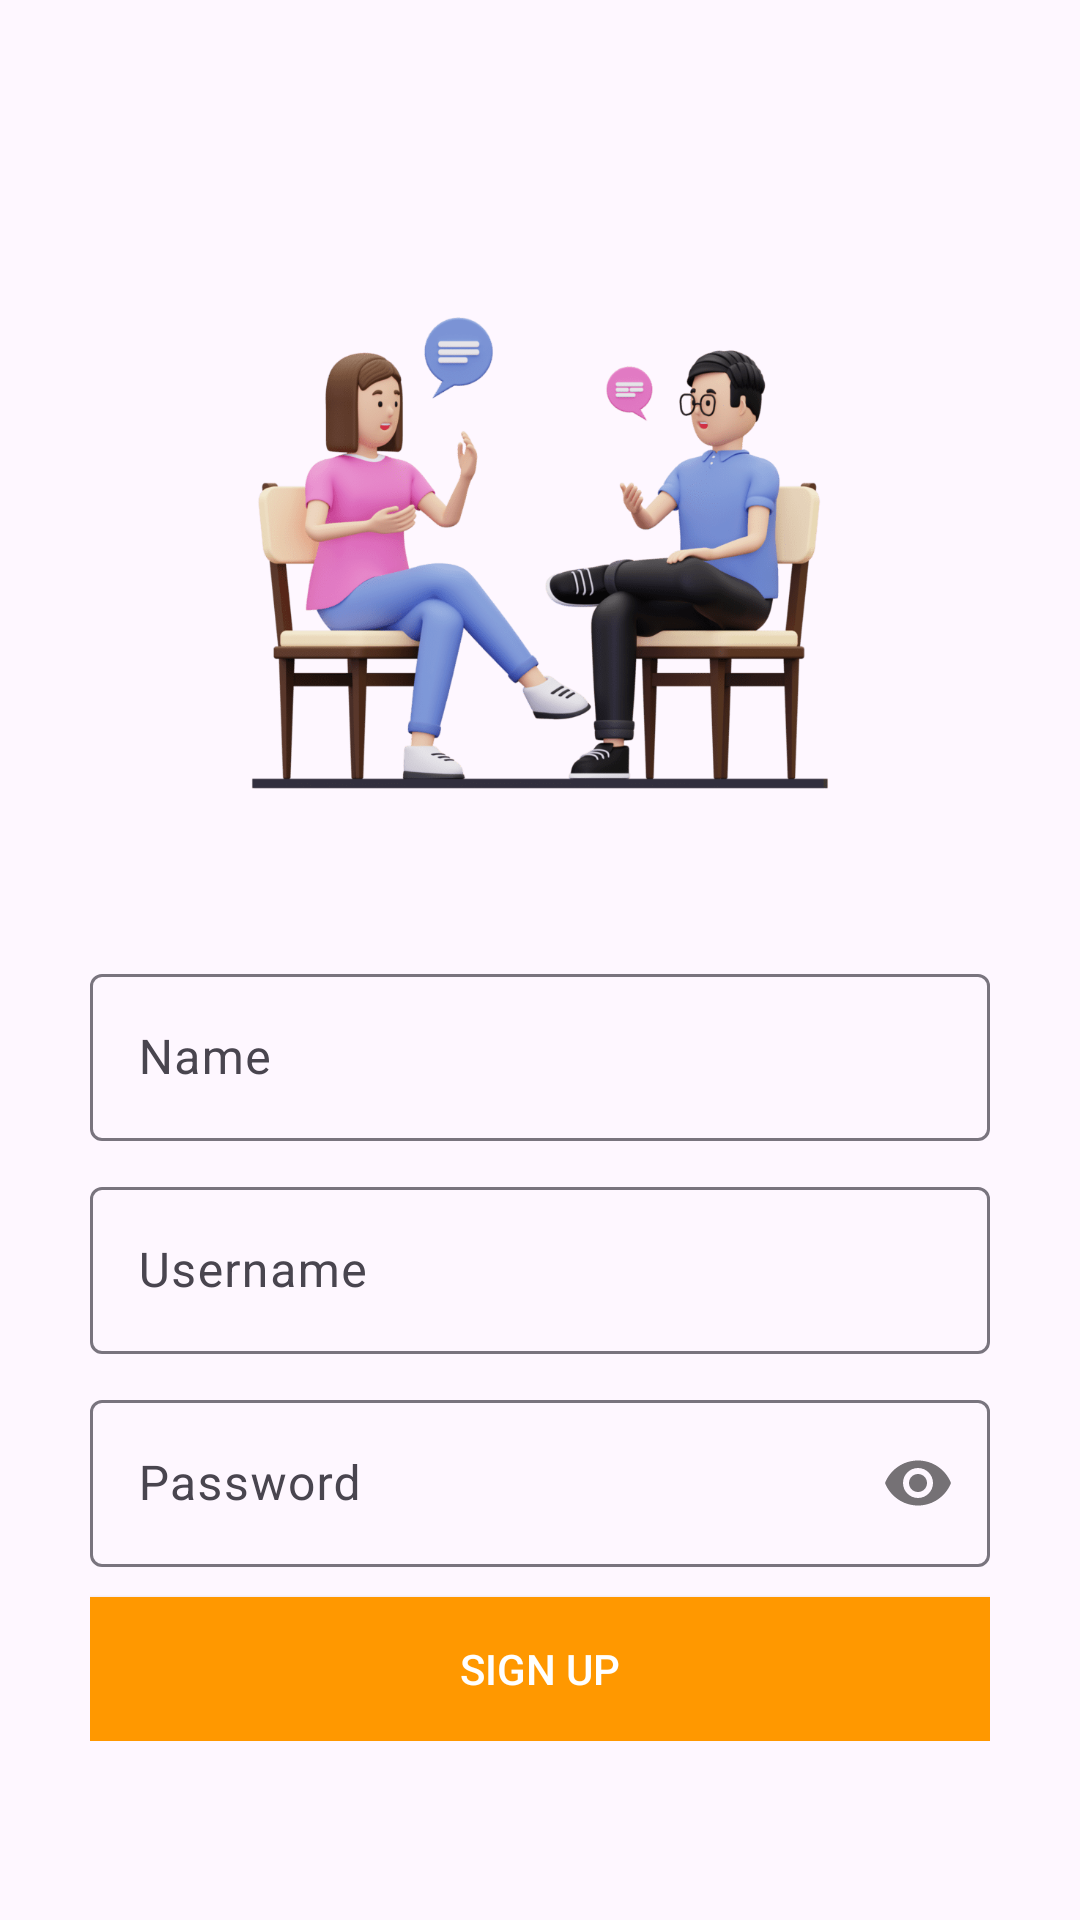

Write the Android layout XML for this screen, with the resource values it uses.
<!-- AndroidManifest.xml: application theme Theme.Chating -->
<!-- res/layout/signup_activity.xml -->
<?xml version="1.0" encoding="utf-8"?>
<RelativeLayout xmlns:android="http://schemas.android.com/apk/res/android"
    android:layout_width="match_parent"
    android:layout_height="match_parent"
    xmlns:app="http://schemas.android.com/apk/res-auto">

    <LinearLayout
        android:layout_centerVertical="true"
        android:layout_centerHorizontal="true"
        android:gravity="center"
        android:layout_width="wrap_content"
        android:layout_height="wrap_content"
        android:orientation="vertical">
        <ImageView
            android:layout_width="300dp"
            android:layout_height="250dp"
            android:src="@drawable/f2"/>

        <com.google.android.material.textfield.TextInputLayout
            android:layout_marginTop="10dp"
            android:layout_marginBottom="10dp"
            android:layout_width="match_parent"
            android:layout_height="wrap_content">
            <EditText
                android:inputType="text"
                android:layout_width="match_parent"
                android:layout_height="wrap_content"
                android:id="@+id/name_input"
                android:hint="Name"/>
        </com.google.android.material.textfield.TextInputLayout>


        <com.google.android.material.textfield.TextInputLayout
            android:layout_width="match_parent"
            android:layout_height="wrap_content">
            <EditText
                android:layout_width="match_parent"
                android:layout_height="wrap_content"
                android:inputType="text"
                android:id="@+id/email_input"
                android:hint="Username"/>

        </com.google.android.material.textfield.TextInputLayout>

        <com.google.android.material.textfield.TextInputLayout
            android:layout_marginTop="10dp"
            android:layout_marginBottom="10dp"
            android:layout_width="match_parent"
            app:passwordToggleEnabled="true"
            android:layout_height="wrap_content">
            <EditText
                android:inputType="textPassword"
                android:layout_width="match_parent"
                android:layout_height="wrap_content"
                android:id="@+id/password_input"
                android:hint="Password"/>
        </com.google.android.material.textfield.TextInputLayout>

        <androidx.appcompat.widget.AppCompatButton
            android:textColor="@color/white"
            android:background="@color/background_default"
            android:id="@+id/signup_button"
            android:layout_width="match_parent"
            android:layout_height="wrap_content"
            android:text="Sign Up" />
    </LinearLayout>

</RelativeLayout>
<!-- resources referenced by this layout -->
<resources>
  <color name="background_default">#FF9800</color>
  <color name="white">#FFFFFFFF</color>
  <!-- drawable f2: png bitmap (drawable, 88926 bytes) -->
  <style name="Theme.Chating" parent="Base.Theme.Chating" />
  <style name="Base.Theme.Chating" parent="Theme.Material3.DayNight.NoActionBar">
          
           <item name="colorPrimary">@color/background_default</item>
      </style>
</resources>
